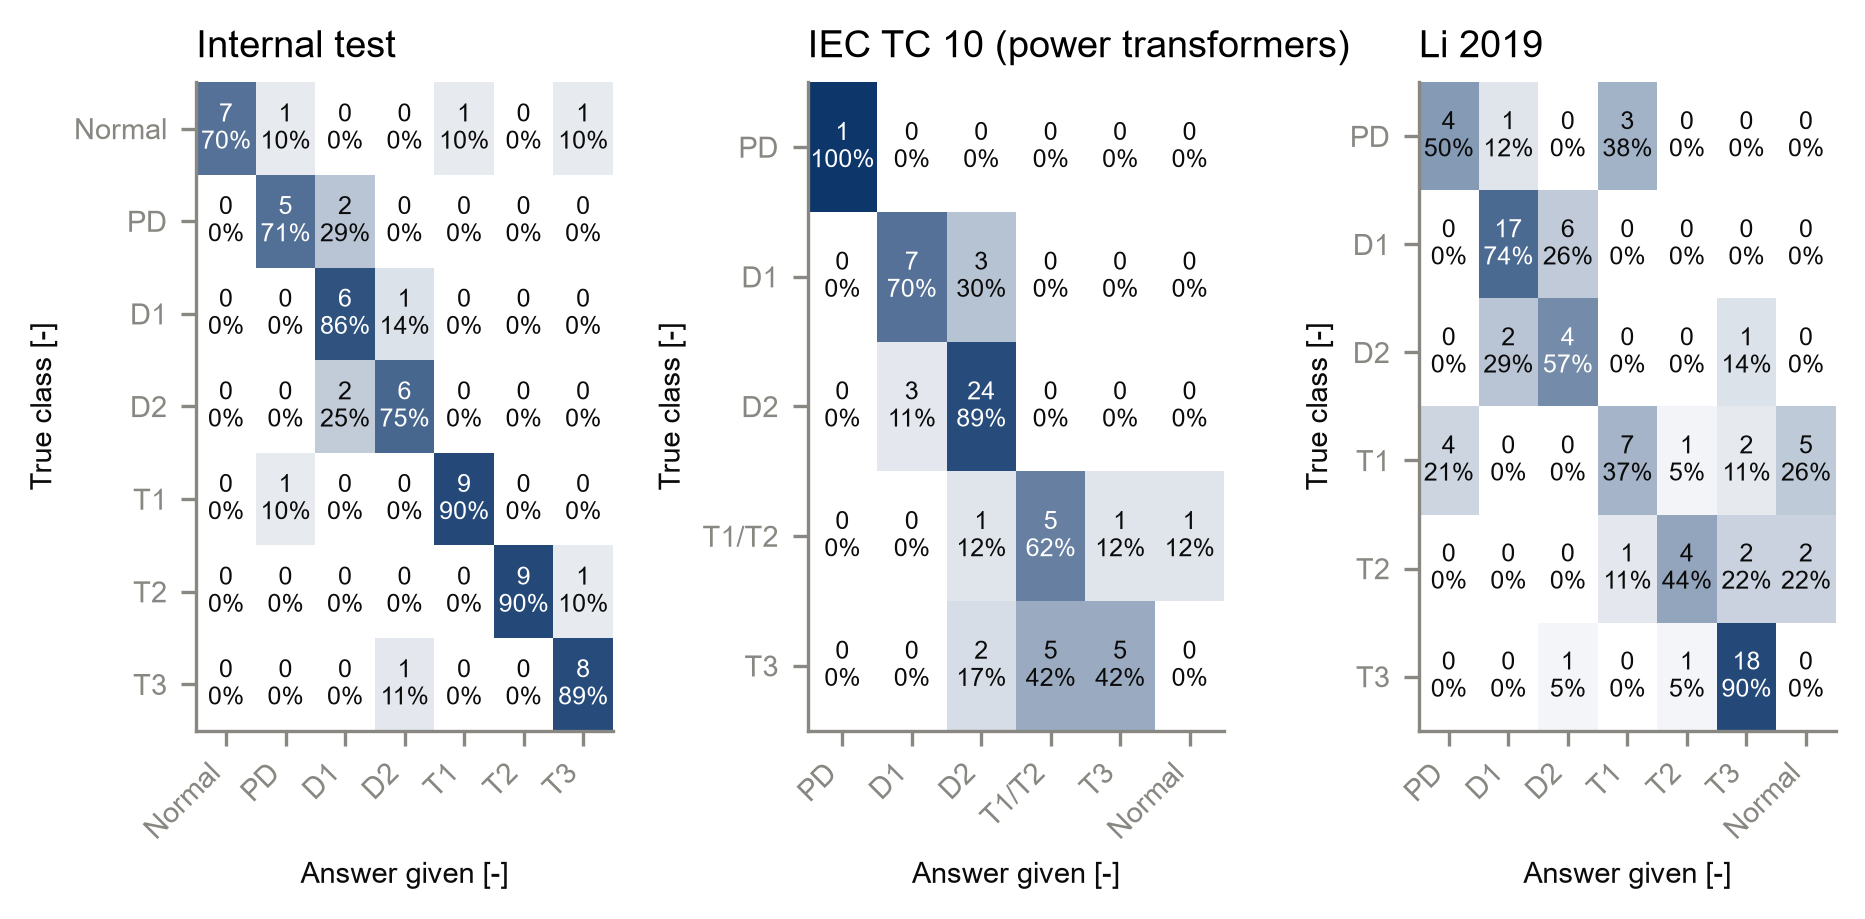

The table this chart was drawn from, first rows:
evaluation_set, method, true, answer, count
Internal test, ML, Normal, Normal, 7
Internal test, ML, Normal, PD, 1
Internal test, ML, Normal, D1, 0
Internal test, ML, Normal, D2, 0
Internal test, ML, Normal, T1, 1
Internal test, ML, Normal, T2, 0
Internal test, ML, Normal, T3, 1
Internal test, ML, Normal, D1/D2, 0
Internal test, ML, Normal, DT, 0
Internal test, ML, Normal, ND, 0
Internal test, ML, PD, Normal, 0
Internal test, ML, PD, PD, 5
Internal test, ML, PD, D1, 2
Internal test, ML, PD, D2, 0
Internal test, ML, PD, T1, 0
Internal test, ML, PD, T2, 0
Internal test, ML, PD, T3, 0
Internal test, ML, PD, D1/D2, 0
Internal test, ML, PD, DT, 0
Internal test, ML, PD, ND, 0
Internal test, ML, D1, Normal, 0
Internal test, ML, D1, PD, 0
Internal test, ML, D1, D1, 6
Internal test, ML, D1, D2, 1
Internal test, ML, D1, T1, 0
Internal test, ML, D1, T2, 0
Internal test, ML, D1, T3, 0
Internal test, ML, D1, D1/D2, 0
Internal test, ML, D1, DT, 0
Internal test, ML, D1, ND, 0
Internal test, ML, D2, Normal, 0
Internal test, ML, D2, PD, 0
Internal test, ML, D2, D1, 2
Internal test, ML, D2, D2, 6
Internal test, ML, D2, T1, 0
Internal test, ML, D2, T2, 0
Internal test, ML, D2, T3, 0
Internal test, ML, D2, D1/D2, 0
Internal test, ML, D2, DT, 0
Internal test, ML, D2, ND, 0
Internal test, ML, T1, Normal, 0
Internal test, ML, T1, PD, 1
Internal test, ML, T1, D1, 0
Internal test, ML, T1, D2, 0
Internal test, ML, T1, T1, 9
Internal test, ML, T1, T2, 0
Internal test, ML, T1, T3, 0
Internal test, ML, T1, D1/D2, 0
Internal test, ML, T1, DT, 0
Internal test, ML, T1, ND, 0
Internal test, ML, T2, Normal, 0
Internal test, ML, T2, PD, 0
Internal test, ML, T2, D1, 0
Internal test, ML, T2, D2, 0
Internal test, ML, T2, T1, 0
Internal test, ML, T2, T2, 9
Internal test, ML, T2, T3, 1
Internal test, ML, T2, D1/D2, 0
Internal test, ML, T2, DT, 0
Internal test, ML, T2, ND, 0
... 275 more rows
